The GitHub repository tejass2387/livertumordetection contains a labelled image folder "data" with 2 categories: no tumor, tumor. Examples follow, each with its label.

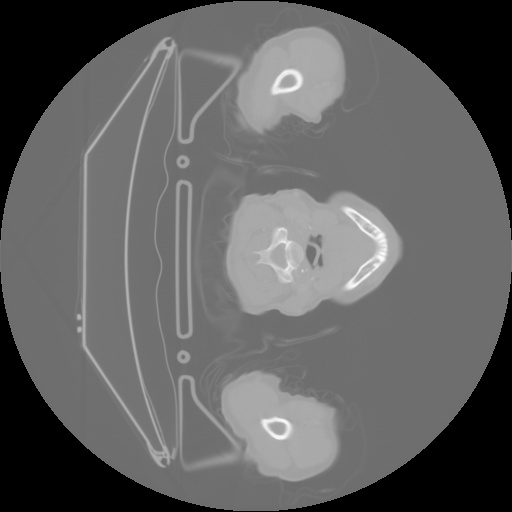
Label: tumor

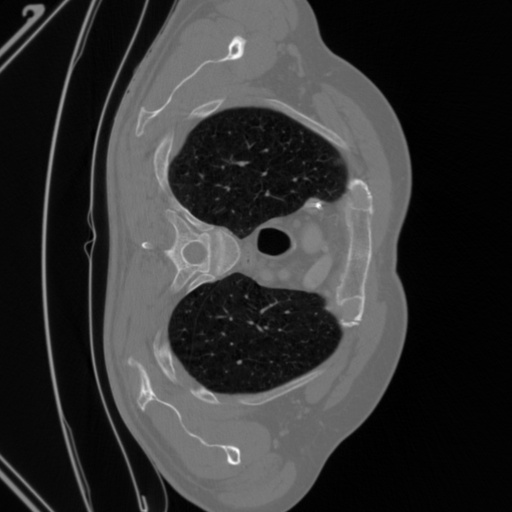
Label: tumor

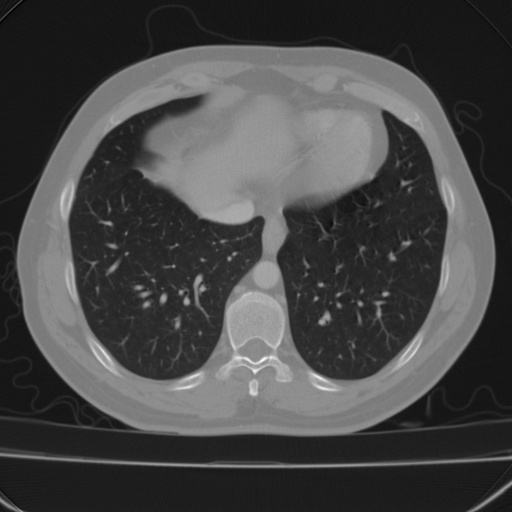
Label: no tumor

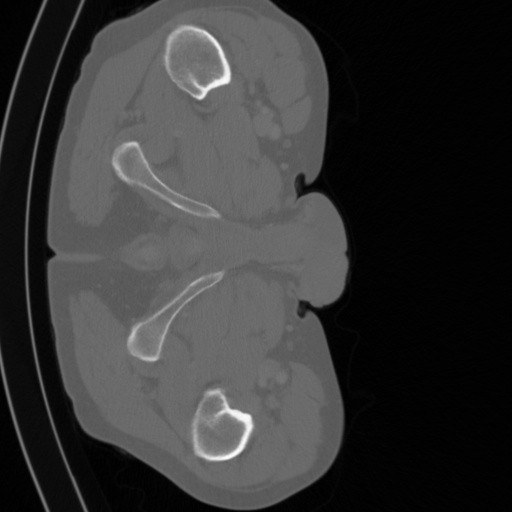
Label: tumor

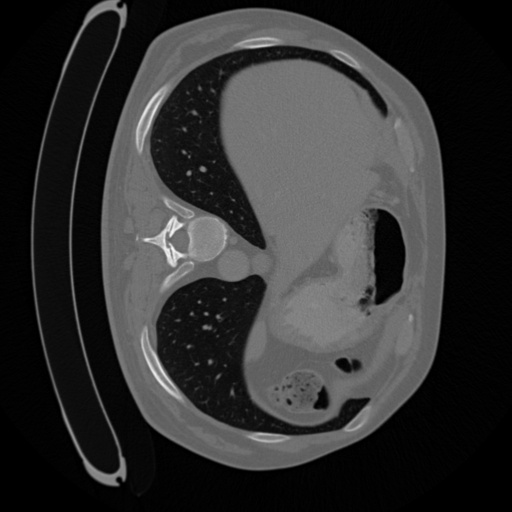
Label: tumor

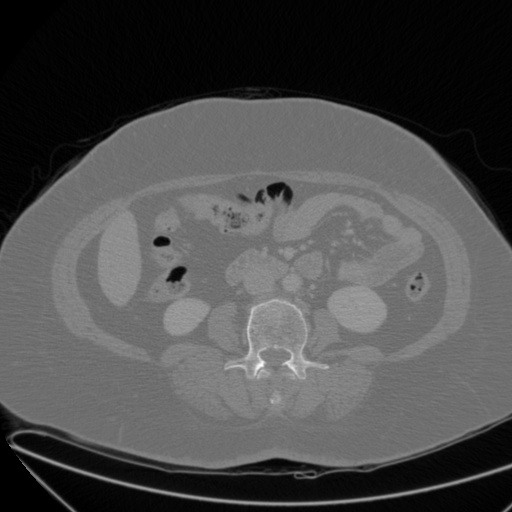
Label: no tumor
